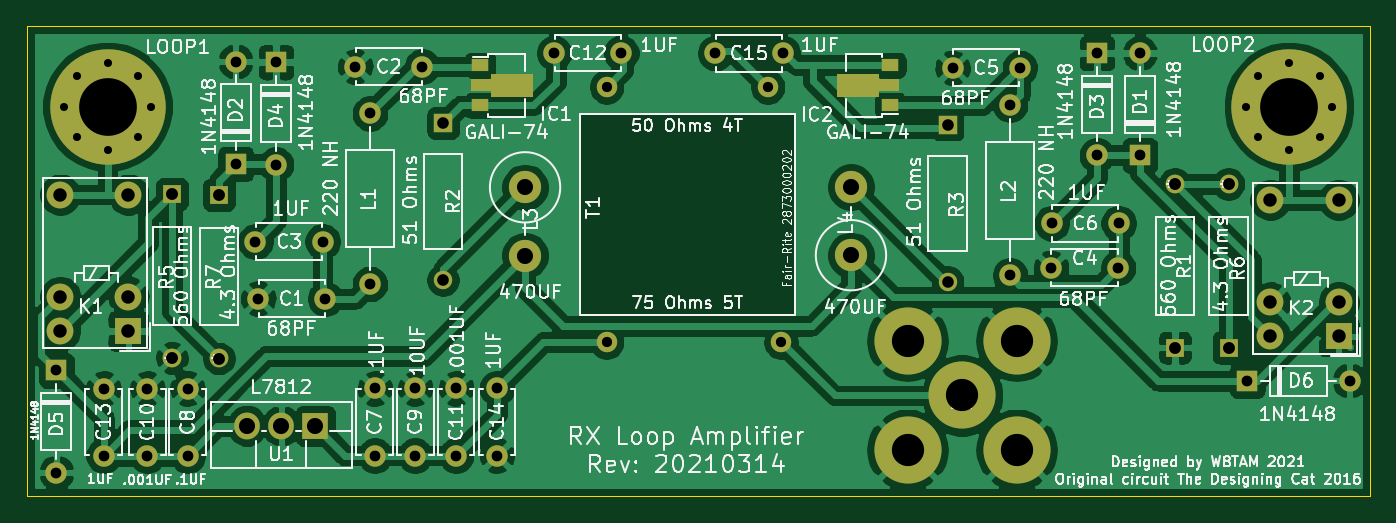
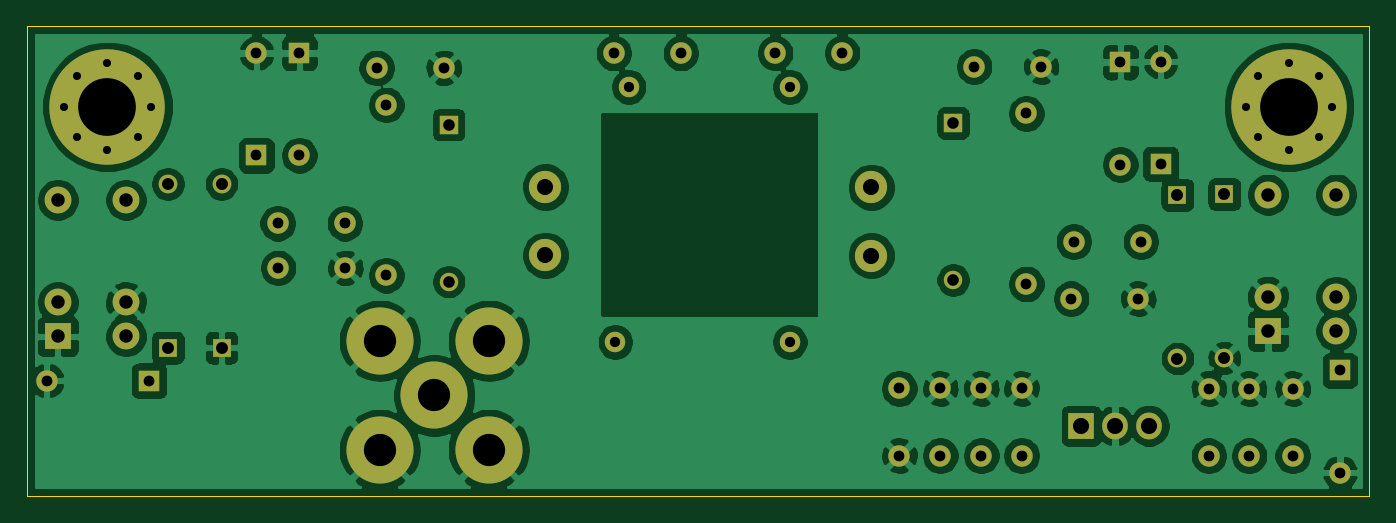
Circuit board: 11 layer files. Board 100.0 x 35.0 mm.
- bottom_copper: RX Loop 100x35-B_Cu.gbr (173634 bytes)
- bottom_mask: RX Loop 100x35-B_Mask.gbr (4295 bytes)
- paste: RX Loop 100x35-B_Paste.gbr (477 bytes)
- bottom_silk: RX Loop 100x35-B_SilkS.gbr (478 bytes)
- outline: RX Loop 100x35-Edge_Cuts.gbr (703 bytes)
- top_copper: RX Loop 100x35-F_Cu.gbr (168281 bytes)
- top_mask: RX Loop 100x35-F_Mask.gbr (4973 bytes)
- paste: RX Loop 100x35-F_Paste.gbr (1155 bytes)
- top_silk: RX Loop 100x35-F_SilkS.gbr (120947 bytes)
- drill: RX Loop 100x35-NPTH.drl (301 bytes)
- drill: RX Loop 100x35-PTH.drl (2056 bytes)

=== bottom_copper: RX Loop 100x35-B_Cu.gbr (173634 bytes, source omitted) ===
=== bottom_mask: RX Loop 100x35-B_Mask.gbr ===
%TF.GenerationSoftware,KiCad,Pcbnew,(5.1.9-0-10_14)*%
%TF.CreationDate,2021-03-15T18:18:09-04:00*%
%TF.ProjectId,RX Loop 100x35,5258204c-6f6f-4702-9031-30307833352e,rev?*%
%TF.SameCoordinates,Original*%
%TF.FileFunction,Soldermask,Bot*%
%TF.FilePolarity,Negative*%
%FSLAX46Y46*%
G04 Gerber Fmt 4.6, Leading zero omitted, Abs format (unit mm)*
G04 Created by KiCad (PCBNEW (5.1.9-0-10_14)) date 2021-03-15 18:18:09*
%MOMM*%
%LPD*%
G01*
G04 APERTURE LIST*
%ADD10C,5.000000*%
%ADD11C,1.600000*%
%ADD12R,1.905000X2.000000*%
%ADD13O,1.905000X2.000000*%
%ADD14C,2.000000*%
%ADD15R,2.000000X2.000000*%
%ADD16R,1.600000X1.600000*%
%ADD17O,1.600000X1.600000*%
%ADD18C,8.600000*%
%ADD19C,0.900000*%
%ADD20O,2.400000X2.400000*%
%ADD21C,2.400000*%
%ADD22R,1.397000X1.397000*%
%ADD23C,1.397000*%
%ADD24C,1.371600*%
%ADD25R,1.371600X1.371600*%
%ADD26C,1.524000*%
G04 APERTURE END LIST*
D10*
%TO.C,J1*%
X137650000Y-41500000D03*
X141710000Y-45560000D03*
X133590000Y-37440000D03*
X133590000Y-45560000D03*
X141710000Y-37440000D03*
%TD*%
D11*
%TO.C,C4*%
X149280000Y-32000000D03*
X144280000Y-32000000D03*
%TD*%
D12*
%TO.C,U1*%
X89480000Y-43770000D03*
D13*
X86940000Y-43770000D03*
X84400000Y-43770000D03*
%TD*%
D14*
%TO.C,K2*%
X165700000Y-26940000D03*
X160620000Y-26940000D03*
X165700000Y-34560000D03*
D15*
X165700000Y-37100000D03*
D14*
X160620000Y-34560000D03*
X160620000Y-37100000D03*
%TD*%
%TO.C,K1*%
X75560000Y-26540000D03*
X70480000Y-26540000D03*
X75560000Y-34160000D03*
D15*
X75560000Y-36700000D03*
D14*
X70480000Y-34160000D03*
X70480000Y-36700000D03*
%TD*%
D16*
%TO.C,D6*%
X158900000Y-40400000D03*
D17*
X166520000Y-40400000D03*
%TD*%
D16*
%TO.C,D5*%
X70190000Y-39640000D03*
D17*
X70190000Y-47260000D03*
%TD*%
D11*
%TO.C,C5*%
X136950000Y-17100000D03*
X141950000Y-17100000D03*
%TD*%
D18*
%TO.C,LOOP1*%
X74000000Y-20000000D03*
D19*
X77225000Y-20000000D03*
X76280419Y-22280419D03*
X74000000Y-23225000D03*
X71719581Y-22280419D03*
X70775000Y-20000000D03*
X71719581Y-17719581D03*
X74000000Y-16775000D03*
X76280419Y-17719581D03*
%TD*%
%TO.C,LOOP2*%
X164280419Y-17719581D03*
X162000000Y-16775000D03*
X159719581Y-17719581D03*
X158775000Y-20000000D03*
X159719581Y-22280419D03*
X162000000Y-23225000D03*
X164280419Y-22280419D03*
X165225000Y-20000000D03*
D18*
X162000000Y-20000000D03*
%TD*%
D11*
%TO.C,C1*%
X85220000Y-34290000D03*
X90220000Y-34290000D03*
%TD*%
%TO.C,C2*%
X97450000Y-17000000D03*
X92450000Y-17000000D03*
%TD*%
%TO.C,C7*%
X93910000Y-40980000D03*
X93910000Y-45980000D03*
%TD*%
%TO.C,C8*%
X79960000Y-45990000D03*
X79960000Y-40990000D03*
%TD*%
%TO.C,C9*%
X96910000Y-45980000D03*
X96910000Y-40980000D03*
%TD*%
%TO.C,C10*%
X76960000Y-40990000D03*
X76960000Y-45990000D03*
%TD*%
%TO.C,C11*%
X99960000Y-40980000D03*
X99960000Y-45980000D03*
%TD*%
%TO.C,C12*%
X107270000Y-15990000D03*
X112270000Y-15990000D03*
%TD*%
%TO.C,C13*%
X73710000Y-45990000D03*
X73710000Y-40990000D03*
%TD*%
%TO.C,C14*%
X103010000Y-45980000D03*
X103010000Y-40980000D03*
%TD*%
D16*
%TO.C,D1*%
X150900000Y-23620000D03*
D17*
X150900000Y-16000000D03*
%TD*%
D16*
%TO.C,D2*%
X83550000Y-24250000D03*
D17*
X83550000Y-16630000D03*
%TD*%
%TO.C,D3*%
X147700000Y-23620000D03*
D16*
X147700000Y-16000000D03*
%TD*%
D17*
%TO.C,D4*%
X86550000Y-24300000D03*
D16*
X86550000Y-16680000D03*
%TD*%
D11*
%TO.C,L1*%
X93550000Y-33200000D03*
D17*
X93550000Y-20500000D03*
%TD*%
%TO.C,L2*%
X141230000Y-19860000D03*
D11*
X141230000Y-32560000D03*
%TD*%
D20*
%TO.C,L3*%
X105100000Y-31080000D03*
D21*
X105100000Y-26000000D03*
%TD*%
%TO.C,L4*%
X129375000Y-31055000D03*
D20*
X129375000Y-25975000D03*
%TD*%
D22*
%TO.C,R1*%
X153500000Y-37942000D03*
D23*
X153500000Y-25750000D03*
%TD*%
D24*
%TO.C,R2*%
X99000000Y-32900000D03*
D25*
X99000000Y-21216000D03*
%TD*%
%TO.C,R3*%
X136580000Y-21336000D03*
D24*
X136580000Y-33020000D03*
%TD*%
D23*
%TO.C,R5*%
X78800000Y-38700000D03*
D22*
X78800000Y-26508000D03*
%TD*%
%TO.C,R6*%
X157500000Y-37942000D03*
D23*
X157500000Y-25750000D03*
%TD*%
%TO.C,R7*%
X82300000Y-38750000D03*
D22*
X82300000Y-26558000D03*
%TD*%
D26*
%TO.C,T1*%
X111170000Y-18520000D03*
X123170000Y-18520000D03*
X111170000Y-37520000D03*
X124170000Y-37520000D03*
%TD*%
D11*
%TO.C,C3*%
X90020000Y-30040000D03*
X85020000Y-30040000D03*
%TD*%
%TO.C,C6*%
X144320000Y-28680000D03*
X149320000Y-28680000D03*
%TD*%
%TO.C,C15*%
X124280000Y-16010000D03*
X119280000Y-16010000D03*
%TD*%
M02*

=== paste: RX Loop 100x35-B_Paste.gbr ===
%TF.GenerationSoftware,KiCad,Pcbnew,(5.1.9-0-10_14)*%
%TF.CreationDate,2021-03-15T18:18:09-04:00*%
%TF.ProjectId,RX Loop 100x35,5258204c-6f6f-4702-9031-30307833352e,rev?*%
%TF.SameCoordinates,Original*%
%TF.FileFunction,Paste,Bot*%
%TF.FilePolarity,Positive*%
%FSLAX46Y46*%
G04 Gerber Fmt 4.6, Leading zero omitted, Abs format (unit mm)*
G04 Created by KiCad (PCBNEW (5.1.9-0-10_14)) date 2021-03-15 18:18:09*
%MOMM*%
%LPD*%
G01*
G04 APERTURE LIST*
G04 APERTURE END LIST*
M02*

=== bottom_silk: RX Loop 100x35-B_SilkS.gbr ===
%TF.GenerationSoftware,KiCad,Pcbnew,(5.1.9-0-10_14)*%
%TF.CreationDate,2021-03-15T18:18:09-04:00*%
%TF.ProjectId,RX Loop 100x35,5258204c-6f6f-4702-9031-30307833352e,rev?*%
%TF.SameCoordinates,Original*%
%TF.FileFunction,Legend,Bot*%
%TF.FilePolarity,Positive*%
%FSLAX46Y46*%
G04 Gerber Fmt 4.6, Leading zero omitted, Abs format (unit mm)*
G04 Created by KiCad (PCBNEW (5.1.9-0-10_14)) date 2021-03-15 18:18:09*
%MOMM*%
%LPD*%
G01*
G04 APERTURE LIST*
G04 APERTURE END LIST*
M02*

=== outline: RX Loop 100x35-Edge_Cuts.gbr ===
%TF.GenerationSoftware,KiCad,Pcbnew,(5.1.9-0-10_14)*%
%TF.CreationDate,2021-03-15T18:18:09-04:00*%
%TF.ProjectId,RX Loop 100x35,5258204c-6f6f-4702-9031-30307833352e,rev?*%
%TF.SameCoordinates,Original*%
%TF.FileFunction,Profile,NP*%
%FSLAX46Y46*%
G04 Gerber Fmt 4.6, Leading zero omitted, Abs format (unit mm)*
G04 Created by KiCad (PCBNEW (5.1.9-0-10_14)) date 2021-03-15 18:18:09*
%MOMM*%
%LPD*%
G01*
G04 APERTURE LIST*
%TA.AperFunction,Profile*%
%ADD10C,0.050000*%
%TD*%
G04 APERTURE END LIST*
D10*
X168000000Y-14000000D02*
X68000000Y-14000000D01*
X168000000Y-49000000D02*
X168000000Y-14000000D01*
X68000000Y-49000000D02*
X168000000Y-49000000D01*
X68000000Y-14000000D02*
X68000000Y-49000000D01*
M02*

=== top_copper: RX Loop 100x35-F_Cu.gbr (168281 bytes, source omitted) ===
=== top_mask: RX Loop 100x35-F_Mask.gbr ===
%TF.GenerationSoftware,KiCad,Pcbnew,(5.1.9-0-10_14)*%
%TF.CreationDate,2021-03-15T18:18:09-04:00*%
%TF.ProjectId,RX Loop 100x35,5258204c-6f6f-4702-9031-30307833352e,rev?*%
%TF.SameCoordinates,Original*%
%TF.FileFunction,Soldermask,Top*%
%TF.FilePolarity,Negative*%
%FSLAX46Y46*%
G04 Gerber Fmt 4.6, Leading zero omitted, Abs format (unit mm)*
G04 Created by KiCad (PCBNEW (5.1.9-0-10_14)) date 2021-03-15 18:18:09*
%MOMM*%
%LPD*%
G01*
G04 APERTURE LIST*
%ADD10C,5.000000*%
%ADD11C,1.600000*%
%ADD12R,1.905000X2.000000*%
%ADD13O,1.905000X2.000000*%
%ADD14C,2.000000*%
%ADD15R,2.000000X2.000000*%
%ADD16R,1.600000X1.600000*%
%ADD17O,1.600000X1.600000*%
%ADD18C,8.600000*%
%ADD19C,0.900000*%
%ADD20C,0.100000*%
%ADD21R,1.300000X0.900000*%
%ADD22O,2.400000X2.400000*%
%ADD23C,2.400000*%
%ADD24R,1.397000X1.397000*%
%ADD25C,1.397000*%
%ADD26C,1.371600*%
%ADD27R,1.371600X1.371600*%
%ADD28C,1.524000*%
G04 APERTURE END LIST*
D10*
%TO.C,J1*%
X137650000Y-41500000D03*
X141710000Y-45560000D03*
X133590000Y-37440000D03*
X133590000Y-45560000D03*
X141710000Y-37440000D03*
%TD*%
D11*
%TO.C,C4*%
X149280000Y-32000000D03*
X144280000Y-32000000D03*
%TD*%
D12*
%TO.C,U1*%
X89480000Y-43770000D03*
D13*
X86940000Y-43770000D03*
X84400000Y-43770000D03*
%TD*%
D14*
%TO.C,K2*%
X165700000Y-26940000D03*
X160620000Y-26940000D03*
X165700000Y-34560000D03*
D15*
X165700000Y-37100000D03*
D14*
X160620000Y-34560000D03*
X160620000Y-37100000D03*
%TD*%
%TO.C,K1*%
X75560000Y-26540000D03*
X70480000Y-26540000D03*
X75560000Y-34160000D03*
D15*
X75560000Y-36700000D03*
D14*
X70480000Y-34160000D03*
X70480000Y-36700000D03*
%TD*%
D16*
%TO.C,D6*%
X158900000Y-40400000D03*
D17*
X166520000Y-40400000D03*
%TD*%
D16*
%TO.C,D5*%
X70190000Y-39640000D03*
D17*
X70190000Y-47260000D03*
%TD*%
D11*
%TO.C,C5*%
X136950000Y-17100000D03*
X141950000Y-17100000D03*
%TD*%
D18*
%TO.C,LOOP1*%
X74000000Y-20000000D03*
D19*
X77225000Y-20000000D03*
X76280419Y-22280419D03*
X74000000Y-23225000D03*
X71719581Y-22280419D03*
X70775000Y-20000000D03*
X71719581Y-17719581D03*
X74000000Y-16775000D03*
X76280419Y-17719581D03*
%TD*%
%TO.C,LOOP2*%
X164280419Y-17719581D03*
X162000000Y-16775000D03*
X159719581Y-17719581D03*
X158775000Y-20000000D03*
X159719581Y-22280419D03*
X162000000Y-23225000D03*
X164280419Y-22280419D03*
X165225000Y-20000000D03*
D18*
X162000000Y-20000000D03*
%TD*%
D11*
%TO.C,C1*%
X85220000Y-34290000D03*
X90220000Y-34290000D03*
%TD*%
%TO.C,C2*%
X97450000Y-17000000D03*
X92450000Y-17000000D03*
%TD*%
%TO.C,C7*%
X93910000Y-40980000D03*
X93910000Y-45980000D03*
%TD*%
%TO.C,C8*%
X79960000Y-45990000D03*
X79960000Y-40990000D03*
%TD*%
%TO.C,C9*%
X96910000Y-45980000D03*
X96910000Y-40980000D03*
%TD*%
%TO.C,C10*%
X76960000Y-40990000D03*
X76960000Y-45990000D03*
%TD*%
%TO.C,C11*%
X99960000Y-40980000D03*
X99960000Y-45980000D03*
%TD*%
%TO.C,C12*%
X107270000Y-15990000D03*
X112270000Y-15990000D03*
%TD*%
%TO.C,C13*%
X73710000Y-45990000D03*
X73710000Y-40990000D03*
%TD*%
%TO.C,C14*%
X103010000Y-45980000D03*
X103010000Y-40980000D03*
%TD*%
D16*
%TO.C,D1*%
X150900000Y-23620000D03*
D17*
X150900000Y-16000000D03*
%TD*%
D16*
%TO.C,D2*%
X83550000Y-24250000D03*
D17*
X83550000Y-16630000D03*
%TD*%
%TO.C,D3*%
X147700000Y-23620000D03*
D16*
X147700000Y-16000000D03*
%TD*%
D17*
%TO.C,D4*%
X86550000Y-24300000D03*
D16*
X86550000Y-16680000D03*
%TD*%
D20*
%TO.C,IC1*%
G36*
X105700000Y-19266500D02*
G01*
X102575000Y-19266500D01*
X102575000Y-18850000D01*
X101100000Y-18850000D01*
X101100000Y-17950000D01*
X102575000Y-17950000D01*
X102575000Y-17533500D01*
X105700000Y-17533500D01*
X105700000Y-19266500D01*
G37*
D21*
X101750000Y-19900000D03*
X101750000Y-16900000D03*
%TD*%
%TO.C,IC2*%
X132300000Y-19900000D03*
X132300000Y-16900000D03*
D20*
G36*
X128350000Y-17533500D02*
G01*
X131475000Y-17533500D01*
X131475000Y-17950000D01*
X132950000Y-17950000D01*
X132950000Y-18850000D01*
X131475000Y-18850000D01*
X131475000Y-19266500D01*
X128350000Y-19266500D01*
X128350000Y-17533500D01*
G37*
%TD*%
D11*
%TO.C,L1*%
X93550000Y-33200000D03*
D17*
X93550000Y-20500000D03*
%TD*%
%TO.C,L2*%
X141230000Y-19860000D03*
D11*
X141230000Y-32560000D03*
%TD*%
D22*
%TO.C,L3*%
X105100000Y-31080000D03*
D23*
X105100000Y-26000000D03*
%TD*%
%TO.C,L4*%
X129375000Y-31055000D03*
D22*
X129375000Y-25975000D03*
%TD*%
D24*
%TO.C,R1*%
X153500000Y-37942000D03*
D25*
X153500000Y-25750000D03*
%TD*%
D26*
%TO.C,R2*%
X99000000Y-32900000D03*
D27*
X99000000Y-21216000D03*
%TD*%
%TO.C,R3*%
X136580000Y-21336000D03*
D26*
X136580000Y-33020000D03*
%TD*%
D25*
%TO.C,R5*%
X78800000Y-38700000D03*
D24*
X78800000Y-26508000D03*
%TD*%
%TO.C,R6*%
X157500000Y-37942000D03*
D25*
X157500000Y-25750000D03*
%TD*%
%TO.C,R7*%
X82300000Y-38750000D03*
D24*
X82300000Y-26558000D03*
%TD*%
D28*
%TO.C,T1*%
X111170000Y-18520000D03*
X123170000Y-18520000D03*
X111170000Y-37520000D03*
X124170000Y-37520000D03*
%TD*%
D11*
%TO.C,C3*%
X90020000Y-30040000D03*
X85020000Y-30040000D03*
%TD*%
%TO.C,C6*%
X144320000Y-28680000D03*
X149320000Y-28680000D03*
%TD*%
%TO.C,C15*%
X124280000Y-16010000D03*
X119280000Y-16010000D03*
%TD*%
M02*

=== paste: RX Loop 100x35-F_Paste.gbr ===
%TF.GenerationSoftware,KiCad,Pcbnew,(5.1.9-0-10_14)*%
%TF.CreationDate,2021-03-15T18:18:09-04:00*%
%TF.ProjectId,RX Loop 100x35,5258204c-6f6f-4702-9031-30307833352e,rev?*%
%TF.SameCoordinates,Original*%
%TF.FileFunction,Paste,Top*%
%TF.FilePolarity,Positive*%
%FSLAX46Y46*%
G04 Gerber Fmt 4.6, Leading zero omitted, Abs format (unit mm)*
G04 Created by KiCad (PCBNEW (5.1.9-0-10_14)) date 2021-03-15 18:18:09*
%MOMM*%
%LPD*%
G01*
G04 APERTURE LIST*
%ADD10C,0.100000*%
%ADD11R,1.300000X0.900000*%
G04 APERTURE END LIST*
D10*
%TO.C,IC1*%
G36*
X105700000Y-19266500D02*
G01*
X102575000Y-19266500D01*
X102575000Y-18850000D01*
X101100000Y-18850000D01*
X101100000Y-17950000D01*
X102575000Y-17950000D01*
X102575000Y-17533500D01*
X105700000Y-17533500D01*
X105700000Y-19266500D01*
G37*
D11*
X101750000Y-19900000D03*
X101750000Y-16900000D03*
%TD*%
%TO.C,IC2*%
X132300000Y-19900000D03*
X132300000Y-16900000D03*
D10*
G36*
X128350000Y-17533500D02*
G01*
X131475000Y-17533500D01*
X131475000Y-17950000D01*
X132950000Y-17950000D01*
X132950000Y-18850000D01*
X131475000Y-18850000D01*
X131475000Y-19266500D01*
X128350000Y-19266500D01*
X128350000Y-17533500D01*
G37*
%TD*%
M02*

=== top_silk: RX Loop 100x35-F_SilkS.gbr (120947 bytes, source omitted) ===
=== drill: RX Loop 100x35-NPTH.drl ===
M48
; DRILL file {KiCad (5.1.9-0-10_14)} date Monday, March 15, 2021 at 06:18:11 PM
; FORMAT={-:-/ absolute / inch / decimal}
; #@! TF.CreationDate,2021-03-15T18:18:11-04:00
; #@! TF.GenerationSoftware,Kicad,Pcbnew,(5.1.9-0-10_14)
; #@! TF.FileFunction,NonPlated,1,2,NPTH
FMAT,2
INCH
%
G90
G05
T0
M30

=== drill: RX Loop 100x35-PTH.drl ===
M48
; DRILL file {KiCad (5.1.9-0-10_14)} date Monday, March 15, 2021 at 06:18:11 PM
; FORMAT={-:-/ absolute / inch / decimal}
; #@! TF.CreationDate,2021-03-15T18:18:11-04:00
; #@! TF.GenerationSoftware,Kicad,Pcbnew,(5.1.9-0-10_14)
; #@! TF.FileFunction,Plated,1,2,PTH
FMAT,2
INCH
T1C0.0236
T2C0.0300
T3C0.0315
T4C0.0340
T5C0.0350
T6C0.0394
T7C0.0472
T8C0.0945
T9C0.1693
%
G90
G05
T1
X2.7864Y-0.7874
X2.8236Y-0.6976
X2.8236Y-0.8772
X2.9134Y-0.6604
X2.9134Y-0.9144
X3.0032Y-0.6976
X3.0032Y-0.8772
X3.0404Y-0.7874
X6.251Y-0.7874
X6.2882Y-0.6976
X6.2882Y-0.8772
X6.378Y-0.6604
X6.378Y-0.9144
X6.4677Y-0.6976
X6.4677Y-0.8772
X6.5049Y-0.7874
T2
X4.3768Y-0.7291
X4.3768Y-1.4772
X4.8492Y-0.7291
X4.8886Y-1.4772
T3
X2.7634Y-1.5606
X2.7634Y-1.8606
X2.902Y-1.6138
X2.902Y-1.8106
X3.0299Y-1.6138
X3.0299Y-1.8106
X3.148Y-1.6138
X3.148Y-1.8106
X3.2894Y-0.6547
X3.2894Y-0.9547
X3.3472Y-1.1827
X3.3551Y-1.35
X3.4075Y-0.6567
X3.4075Y-0.9567
X3.5441Y-1.1827
X3.552Y-1.35
X3.6398Y-0.6693
X3.6831Y-0.8071
X3.6831Y-1.3071
X3.6972Y-1.6134
X3.6972Y-1.8102
X3.8154Y-1.6134
X3.8154Y-1.8102
X3.8366Y-0.6693
X3.9354Y-1.6134
X3.9354Y-1.8102
X4.0555Y-1.6134
X4.0555Y-1.8102
X4.2232Y-0.6295
X4.4201Y-0.6295
X4.6961Y-0.6303
X4.8929Y-0.6303
X5.3917Y-0.6732
X5.5602Y-0.7819
X5.5602Y-1.2819
X5.5886Y-0.6732
X5.6803Y-1.2598
X5.6819Y-1.1291
X5.815Y-0.6299
X5.815Y-0.9299
X5.8772Y-1.2598
X5.8787Y-1.1291
X5.9409Y-0.6299
X5.9409Y-0.9299
X6.2559Y-1.5906
X6.5559Y-1.5906
T4
X3.8976Y-0.8353
X3.8976Y-1.2953
X5.3772Y-0.84
X5.3772Y-1.3
T5
X3.1024Y-1.0436
X3.1024Y-1.5236
X3.2402Y-1.0456
X3.2402Y-1.5256
X6.0433Y-1.0138
X6.0433Y-1.4938
X6.2008Y-1.0138
X6.2008Y-1.4938
T6
X2.7748Y-1.0449
X2.7748Y-1.3449
X2.7748Y-1.4449
X2.9748Y-1.0449
X2.9748Y-1.3449
X2.9748Y-1.4449
X6.3236Y-1.0606
X6.3236Y-1.3606
X6.3236Y-1.4606
X6.5236Y-1.0606
X6.5236Y-1.3606
X6.5236Y-1.4606
T7
X3.3228Y-1.7232
X3.4228Y-1.7232
X3.5228Y-1.7232
X4.1378Y-1.0236
X4.1378Y-1.2236
X5.0935Y-1.0226
X5.0935Y-1.2226
T8
X5.2594Y-1.474
X5.2594Y-1.7937
X5.4193Y-1.6339
X5.5791Y-1.474
X5.5791Y-1.7937
T9
X2.9134Y-0.7874
X6.378Y-0.7874
T0
M30

